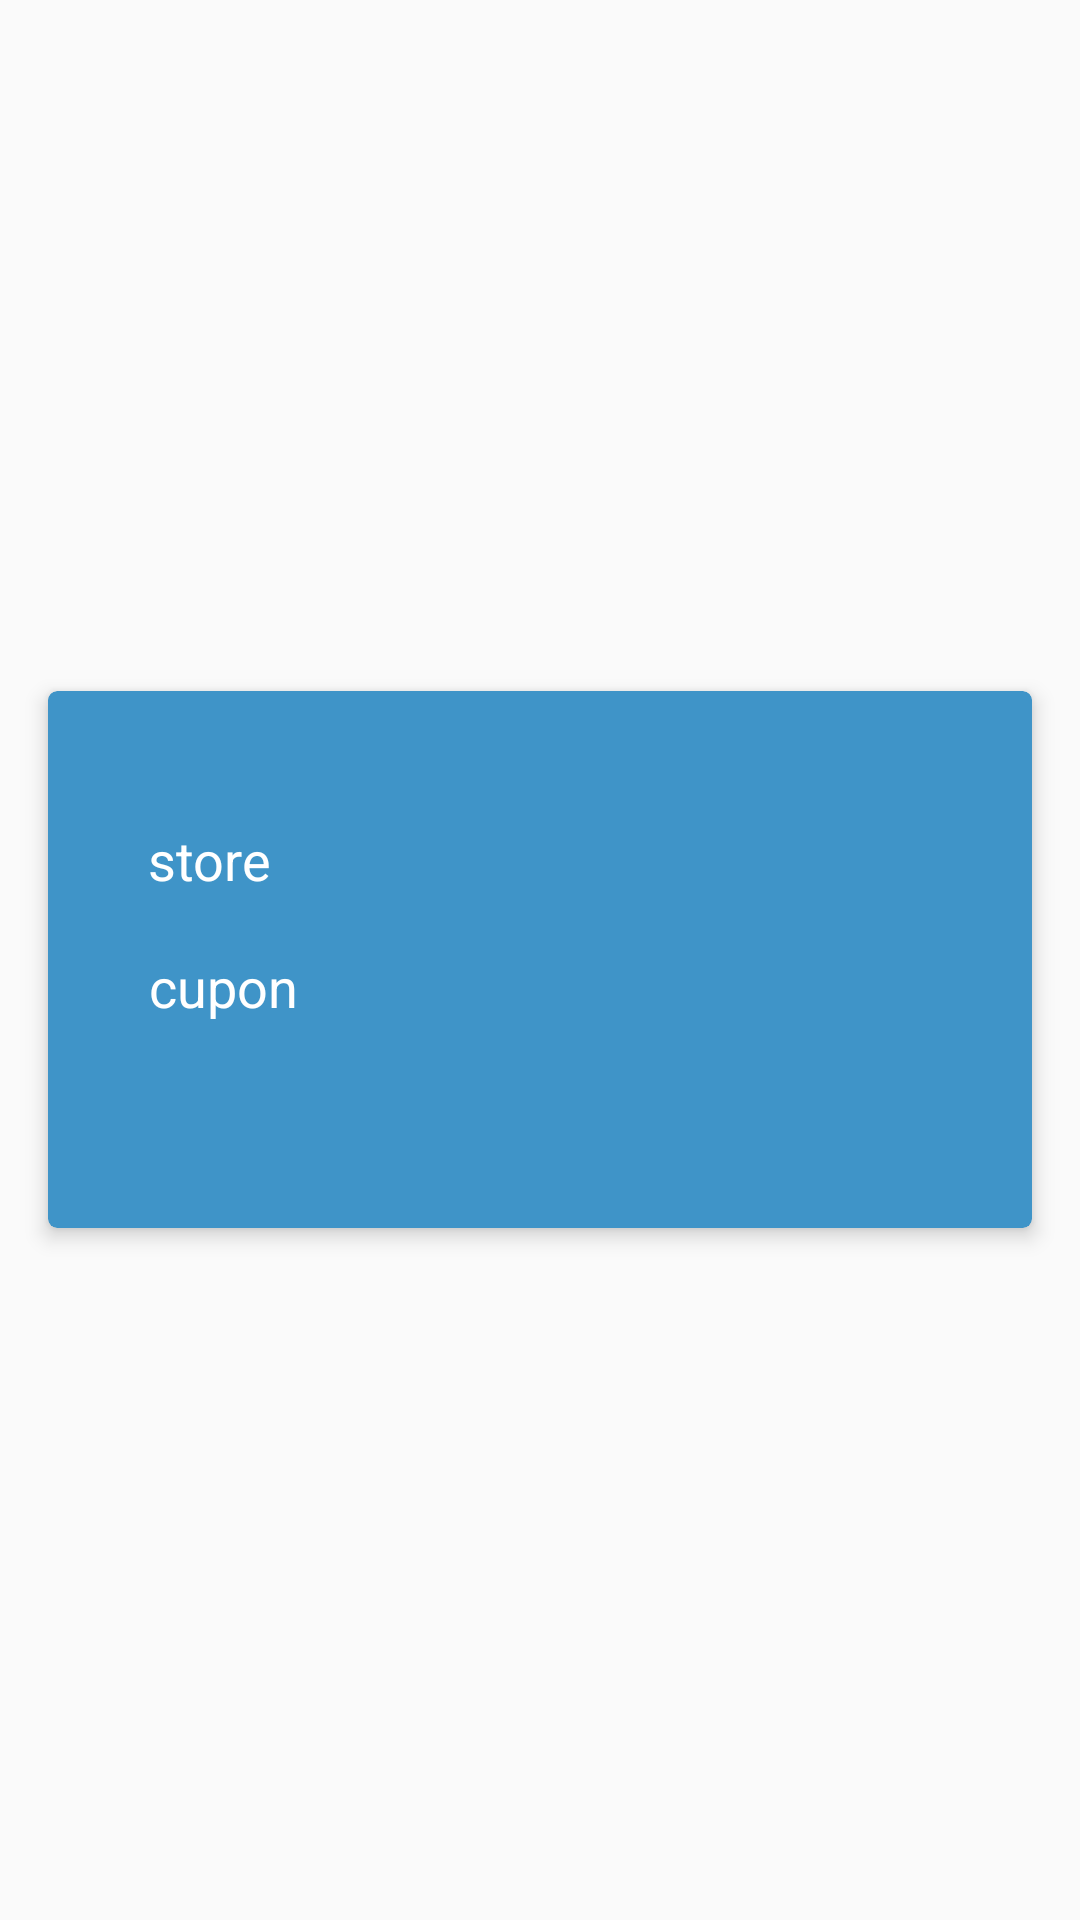

Layout XML and referenced resources for this Android screen:
<!-- AndroidManifest.xml: application theme AppTheme -->
<!-- res/layout/coupon_item.xml -->
<LinearLayout xmlns:android="http://schemas.android.com/apk/res/android"
    xmlns:app="http://schemas.android.com/apk/res-auto"
    xmlns:tools="http://schemas.android.com/tools"
    android:id="@+id/coupon_row"
    android:layout_width="match_parent"
    android:layout_height="wrap_content">

    <android.support.v7.widget.CardView
        android:id="@+id/coupon_card"
        android:layout_width="match_parent"
        android:layout_height="wrap_content"
        android:layout_margin="16dp"
        android:layout_gravity="center"
        style="@style/ZoftinoCardViewStyle">

        <android.support.constraint.ConstraintLayout
            android:layout_width="match_parent"
            android:layout_height="wrap_content">

            <TextView
                android:id="@+id/store"
                android:text="store"
                android:layout_width="wrap_content"
                android:layout_height="wrap_content"
                style="@style/zoftinoText"
                android:layout_marginRight="8dp"
                app:layout_constraintRight_toRightOf="parent"
                android:layout_marginLeft="8dp"
                app:layout_constraintLeft_toLeftOf="parent"
                app:layout_constraintTop_toTopOf="parent"
                android:layout_marginTop="16dp"
                app:layout_constraintHorizontal_bias="0.023"></TextView>

            <TextView
                android:id="@+id/coupon"
                android:layout_width="wrap_content"
                android:layout_height="wrap_content"
                android:text="cupon"
                style="@style/zoftinoText"
                android:layout_marginLeft="8dp"
                app:layout_constraintLeft_toLeftOf="parent"
                android:layout_marginRight="8dp"
                app:layout_constraintRight_toRightOf="parent"
                android:layout_marginTop="10dp"
                app:layout_constraintTop_toBottomOf="@+id/store"
                app:layout_constraintHorizontal_bias="0.025"></TextView>

            <TextView
                android:id="@+id/expiry"
                android:layout_width="wrap_content"
                android:layout_height="wrap_content"
                style="@style/zoftinoText"
                android:layout_marginLeft="8dp"
                app:layout_constraintLeft_toLeftOf="parent"
                android:layout_marginTop="8dp"
                app:layout_constraintTop_toBottomOf="@+id/coupon"></TextView>

            <TextView
                android:id="@+id/coupon_code"
                android:layout_width="wrap_content"
                android:layout_height="wrap_content"
                style="@style/zoftinoText"
                app:layout_constraintLeft_toRightOf="@+id/expiry"
                android:layout_marginLeft="8dp"
                app:layout_constraintBaseline_toBaselineOf="@+id/expiry"
                android:layout_marginRight="8dp"
                app:layout_constraintRight_toRightOf="parent"></TextView>

        </android.support.constraint.ConstraintLayout>
    </android.support.v7.widget.CardView>
</LinearLayout>
<!-- resources referenced by this layout -->
<resources>
  <style name="ZoftinoCardViewStyle" parent="Theme.AppCompat.Light">
          <item name="cardCornerRadius">3dp</item>
          <item name="cardElevation">4dp</item>
          <item name="contentPaddingBottom">24dp</item>
          <item name="contentPaddingTop">24dp</item>
          <item name="contentPaddingLeft">16dp</item>
          <item name="contentPaddingRight">16dp</item>
          <item name="cardBackgroundColor">@color/cardViewBg</item>
      </style>
  <style name="zoftinoText">
          <item name="android:padding">4dp</item>
          <item name="android:textAppearance">?android:attr/textAppearanceMedium</item>
          <item name="android:textColor">#ffffff</item>
      </style>
  <style name="AppTheme" parent="Theme.AppCompat.Light.DarkActionBar">
          
          <item name="colorPrimary">@color/colorPrimary</item>
          <item name="colorPrimaryDark">@color/colorPrimaryDark</item>
          <item name="colorAccent">@color/colorAccent</item>
      </style>
  <color name="cardViewBg">#3f94c8</color>
  <color name="colorPrimary">#3F51B5</color>
  <color name="colorPrimaryDark">#303F9F</color>
  <color name="colorAccent">#FF4081</color>
</resources>
